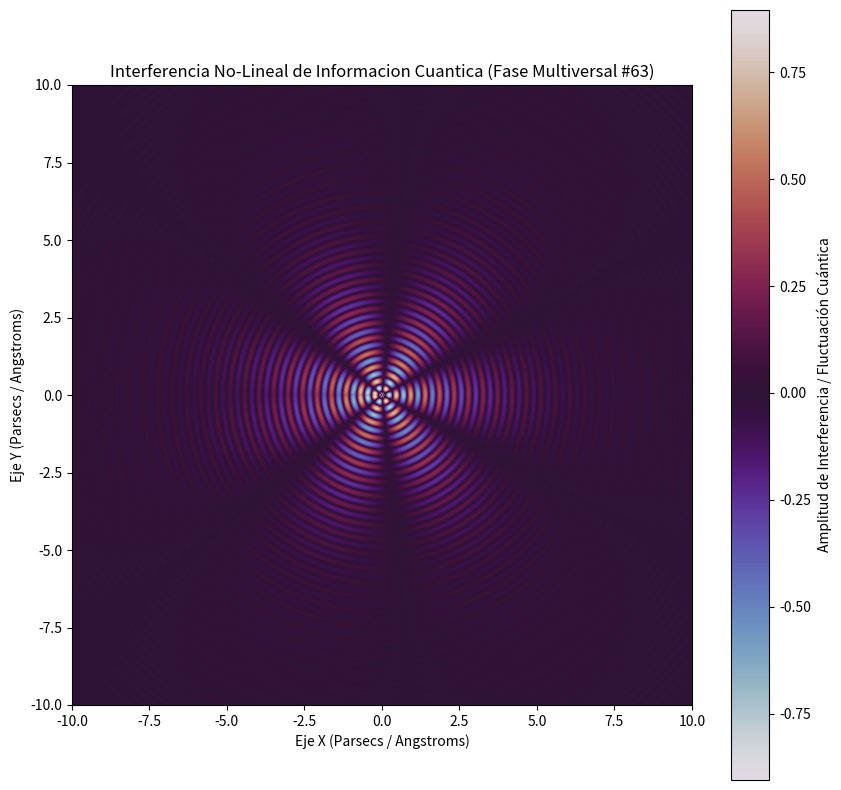

Write Python code to recreate this figure.
%matplotlib inline
# Simulación Multiversal: Informacion Cuantica - Variante 63
import numpy as np
import matplotlib.pyplot as plt

# Parámetros Físicos No-Lineales
omega_1 = 13.438
omega_2 = 3.204
lambda_decay = 0.431
phase_shift = 1.606

x = np.linspace(-10, 10, 800)
y = np.linspace(-10, 10, 800)
X, Y = np.meshgrid(x, y)

# Dinámica de Fluidos / Campos Tensor-Escalares (Fase Multiversal)
R = np.sqrt(X**2 + Y**2) + 1e-5
Z = (np.sin(omega_1 * R + phase_shift) * np.cos(omega_2 * np.arctan2(Y, X))) * np.exp(-lambda_decay * R)

plt.figure(figsize=(10, 10))
plt.imshow(Z, cmap='twilight', extent=[-10, 10, -10, 10], origin='lower')
plt.colorbar(label='Amplitud de Interferencia / Fluctuación Cuántica')
plt.title(r'Interferencia No-Lineal de Informacion Cuantica (Fase Multiversal #63)')
plt.xlabel('Eje X (Parsecs / Angstroms)')
plt.ylabel('Eje Y (Parsecs / Angstroms)')
plt.show()
